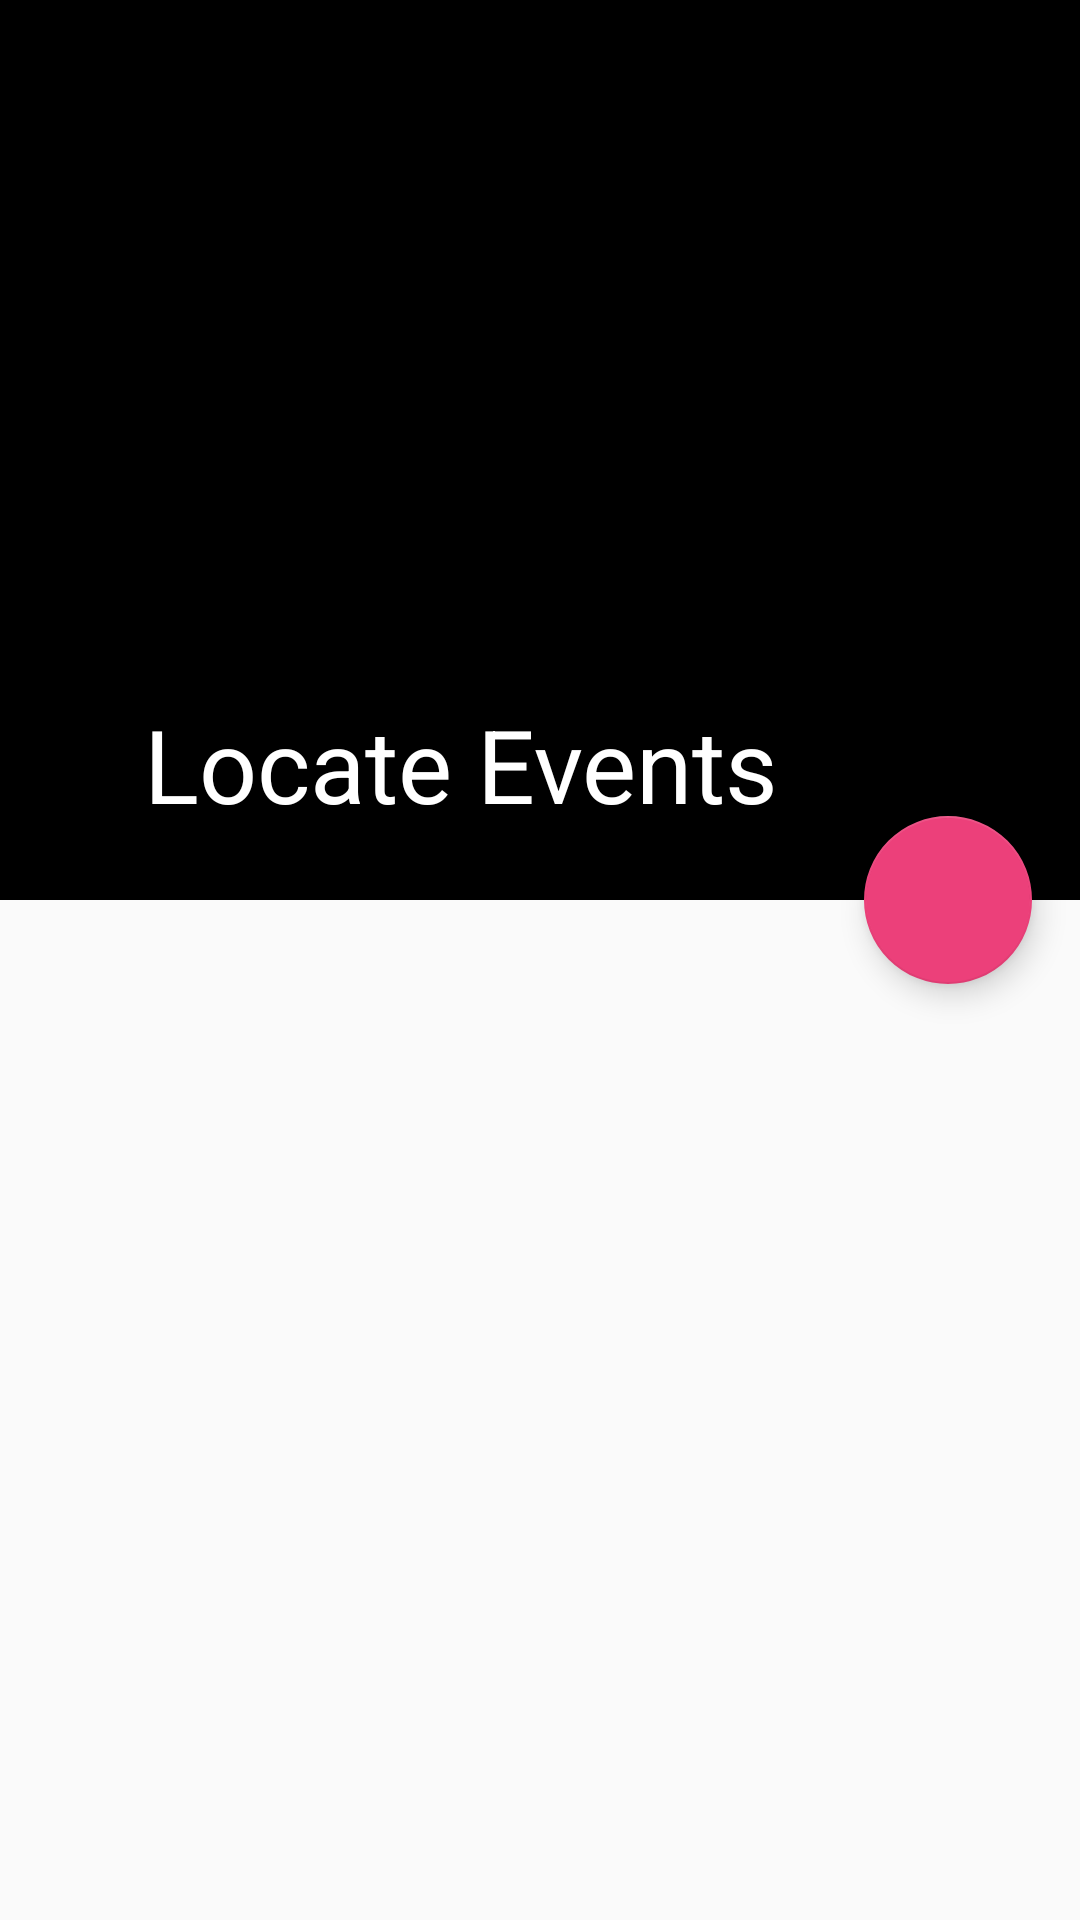

Here is an Android app screen rendered from its layout file. Give the layout XML and the strings, colors and styles it references.
<!-- AndroidManifest.xml: application theme AppTheme -->
<!-- res/layout/activity_submit.xml -->
<?xml version="1.0" encoding="utf-8"?>
<android.support.design.widget.CoordinatorLayout xmlns:android="http://schemas.android.com/apk/res/android"
    xmlns:app="http://schemas.android.com/apk/res-auto"
    android:id="@+id/coordinator_layout"
    android:layout_width="match_parent"
    android:layout_height="match_parent"
    android:fitsSystemWindows="true">

    <android.support.design.widget.AppBarLayout
        android:id="@+id/appbar_layout"
        android:layout_width="match_parent"
        android:layout_height="@dimen/detail_backdrop_height"
        android:fitsSystemWindows="true"
        android:theme="@style/SubmitAppBarStyle"
        android:background="#000">

        <android.support.design.widget.CollapsingToolbarLayout
            android:id="@+id/collapsing_toolbar"
            android:layout_width="match_parent"
            android:layout_height="match_parent"
            android:fitsSystemWindows="true"
            app:contentScrim="?attr/colorPrimary"
            app:expandedTitleMarginEnd="64dp"
            app:expandedTitleMarginStart="48dp"
            app:layout_scrollFlags="scroll|exitUntilCollapsed">

            <android.support.v7.widget.Toolbar
                android:id="@+id/toolbar"
                android:layout_width="match_parent"
                android:layout_height="?attr/actionBarSize"
                android:minHeight="?attr/actionBarSize"
                app:layout_collapseMode="pin"
                app:popupTheme="@style/SubmitAppBarStyle"
                app:title="@string/drawer_item_locate_events"
                android:background="#000000"/>

            <ImageView
                android:id="@+id/backdrop"
                android:layout_width="match_parent"
                android:layout_height="match_parent"
                android:adjustViewBounds="true"
                android:fitsSystemWindows="true"
                android:scaleType="centerCrop"
                app:layout_collapseMode="parallax" />

        </android.support.design.widget.CollapsingToolbarLayout>

    </android.support.design.widget.AppBarLayout>

    <android.support.v4.widget.NestedScrollView
        android:layout_width="match_parent"
        android:layout_height="match_parent"
        android:layout_gravity="fill_vertical"
        android:fillViewport="true"
        app:layout_behavior="@string/appbar_scrolling_view_behavior">

        <FrameLayout
            android:id="@+id/frame_fragments"
            android:layout_width="match_parent"
            android:layout_height="match_parent" />

    </android.support.v4.widget.NestedScrollView>

    <android.support.design.widget.FloatingActionButton
        android:id="@+id/add_photo_fab"
        android:layout_width="wrap_content"
        android:layout_height="wrap_content"
        android:layout_margin="@dimen/fab_margin"
        android:clickable="true"
        android:src="@mipmap/ic_add_a_photo"
        app:layout_anchor="@+id/appbar_layout"
        app:layout_anchorGravity="bottom|right|end" />

</android.support.design.widget.CoordinatorLayout>
<!-- resources referenced by this layout -->
<resources>
  <dimen name="detail_backdrop_height">300dp</dimen>
  <dimen name="fab_margin">16dp</dimen>
  <string name="drawer_item_locate_events">Locate Events</string>
  <style name="SubmitAppBarStyle" parent="ThemeOverlay.AppCompat.Dark.ActionBar" />
  <style name="AppTheme" parent="Theme.AppCompat.Light.NoActionBar">
  
          <item name="colorPrimary">@color/ColorPrimary</item>
          <item name="colorPrimaryDark">@color/ColorPrimaryDark</item>
          <item name="android:actionMenuTextColor">@color/ActionmenuTextColor</item>
          <item name="colorAccent">@color/ColorAccent</item>
          <item name="android:textColorLink">@color/ColorAccent</item>
          
      </style>
  <color name="ColorPrimary">#2196F3</color>
  <color name="ColorPrimaryDark">#1976D2</color>
  <color name="ActionmenuTextColor">#FFF</color>
  <color name="ColorAccent">#EC407A</color>
</resources>
